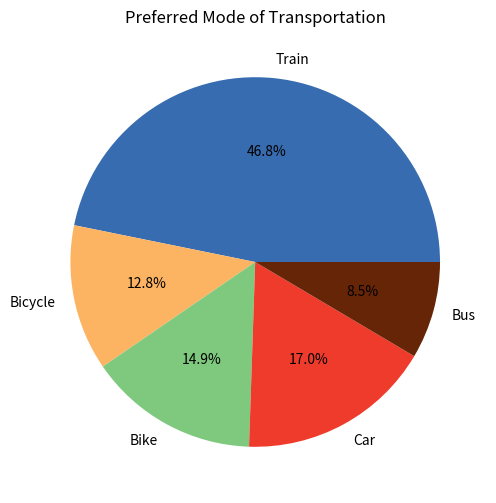

This chart was generated by the following Python code:
# ============================================================================
# Slip 10 (PDF Page 12) - Q1 [10 Marks]
#
# QUESTION:
# Q1. A company conducted a survey to determine the preferred mode of
# transportation among
# employees as shown below:
# transport = [“Train", "Bicycle", "Bike", "Car", "Bus"],
# employees = [220, 60, 70, 80, 40]
# Create a Pie Chart to represent the percentage of employees using each
# mode of transportation.
# Display the percentage contribution of each category. Give appropriate
# labels and colors.
# [10 Marks]
# ============================================================================

import matplotlib.pyplot as plt

transport = ["Train", "Bicycle", "Bike", "Car", "Bus"]
employees = [220, 60, 70, 80, 40]

plt.figure(figsize=(6, 6))
plt.pie(employees, labels=transport, autopct="%1.1f%%", colors=["#386cb0", "#fdb462", "#7fc97f", "#ef3b2c", "#662506"])
plt.title("Preferred Mode of Transportation")
plt.show()
